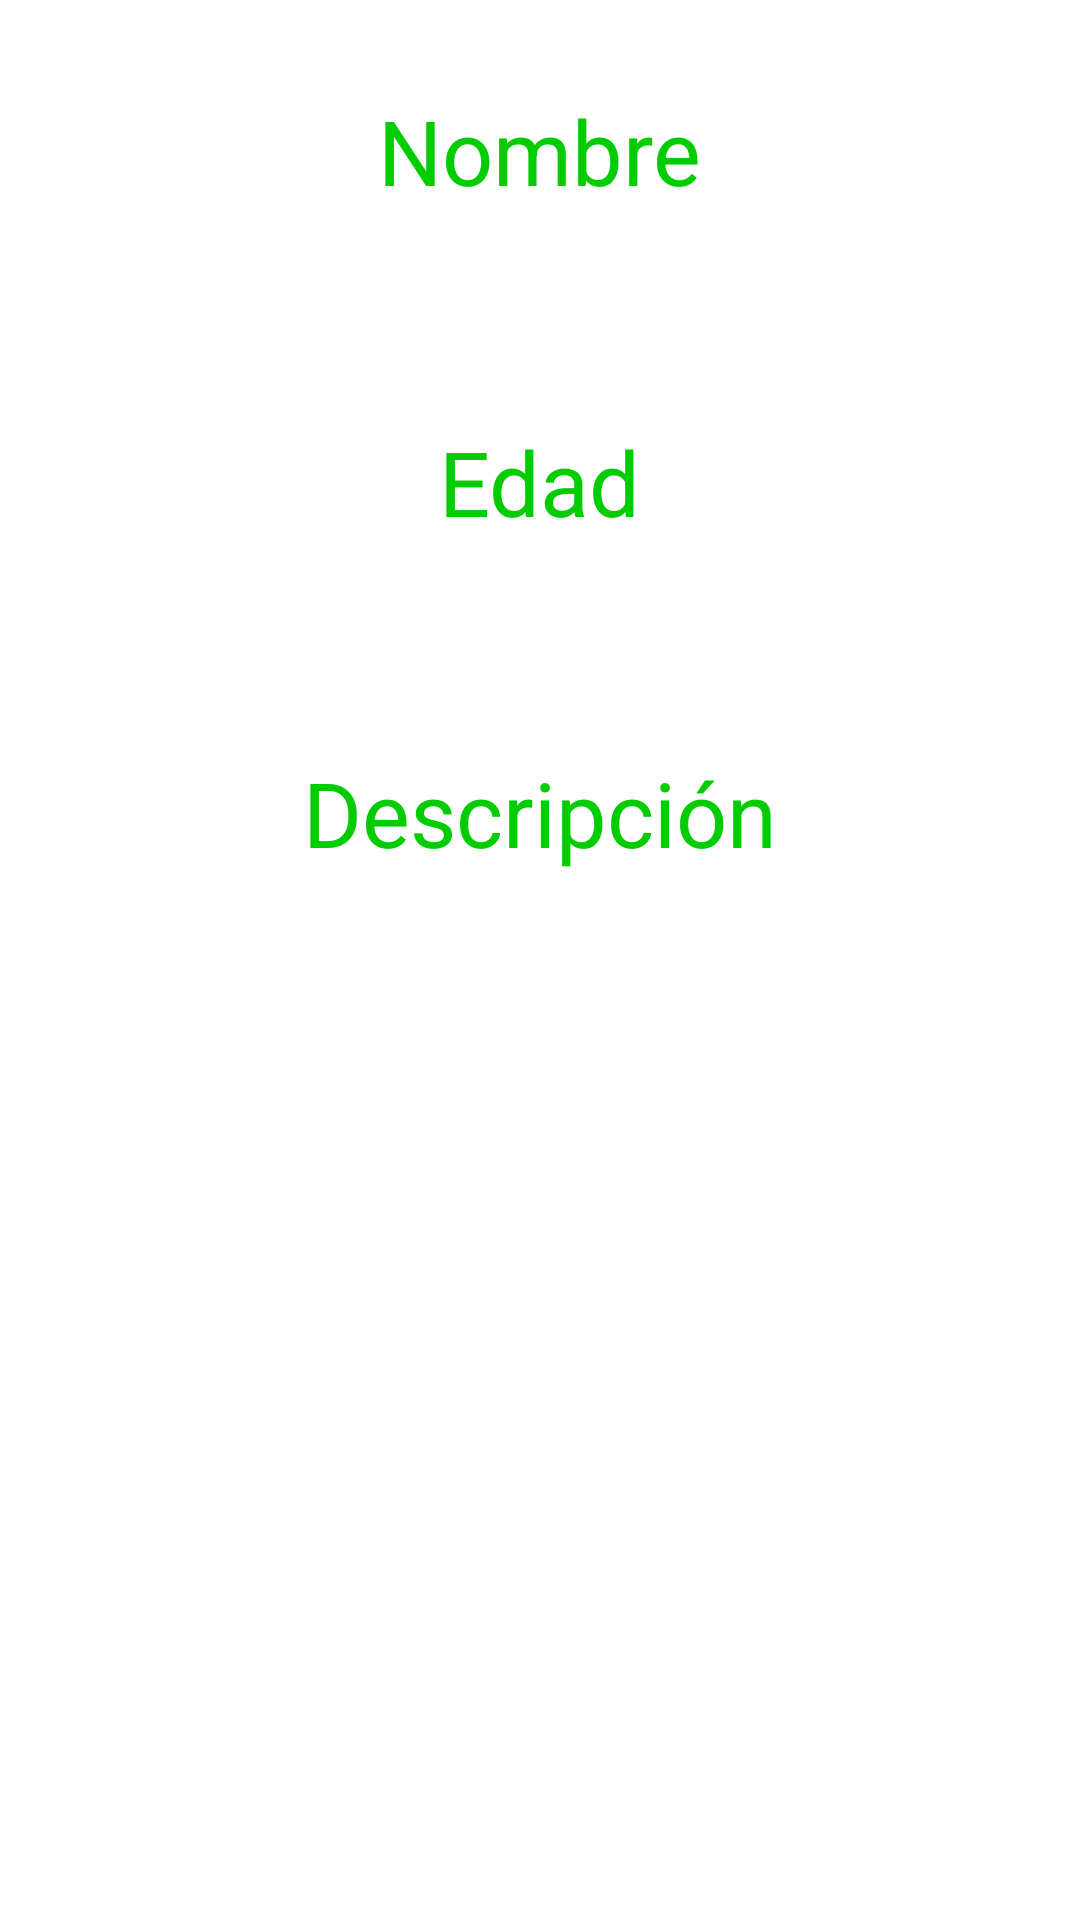

This screen was rendered from an Android layout file. Write that file and the resources it references.
<!-- AndroidManifest.xml: application theme Theme.ListaDeEnemigos -->
<!-- res/layout/segundapantalla.xml -->
<?xml version="1.0" encoding="utf-8"?>
<LinearLayout xmlns:android="http://schemas.android.com/apk/res/android"
    android:layout_width="match_parent"
    android:layout_height="match_parent"
    android:orientation="vertical">

    <TextView
        android:id="@+id/nombre2"
        android:layout_width="wrap_content"
        android:layout_height="wrap_content"
        android:layout_gravity="center"
        android:textSize="30dp"
        android:padding="30dp"
        android:textColor="@color/green_2"
        android:text="Nombre"/>
    <TextView
        android:id="@+id/edad2"
        android:layout_width="wrap_content"
        android:layout_height="wrap_content"
        android:layout_gravity="center"
        android:textColor="@color/green_2"
        android:textSize="30dp"
        android:padding="40dp"
        android:text="Edad"/>
    <TextView
        android:id="@+id/descripcion2"
        android:layout_width="wrap_content"
        android:layout_height="wrap_content"
        android:layout_gravity="center"
        android:textSize="30dp"
        android:padding="30dp"
        android:textColor="@color/green_2"
        android:text="Descripción"/>



</LinearLayout>
<!-- resources referenced by this layout -->
<resources>
  <color name="green_2">#00CC00</color>
  <style name="Theme.ListaDeEnemigos" parent="Theme.MaterialComponents.DayNight.DarkActionBar">
          
          <item name="colorPrimary">@color/green_2</item>
          <item name="colorPrimaryVariant">@color/Blue</item>
          <item name="colorOnPrimary">@color/white</item>
          
          <item name="colorSecondary">@color/teal_200</item>
          <item name="colorSecondaryVariant">@color/teal_700</item>
          <item name="colorOnSecondary">@color/black</item>
          
          <item name="android:statusBarColor" tools:targetApi="l">?attr/colorPrimaryVariant</item>
          
      </style>
  <color name="Blue">#FF3700B3</color>
  <color name="white">#FFFFFFFF</color>
  <color name="teal_200">#009966</color>
  <color name="teal_700">#FF018786</color>
  <color name="black">#FF000000</color>
</resources>
